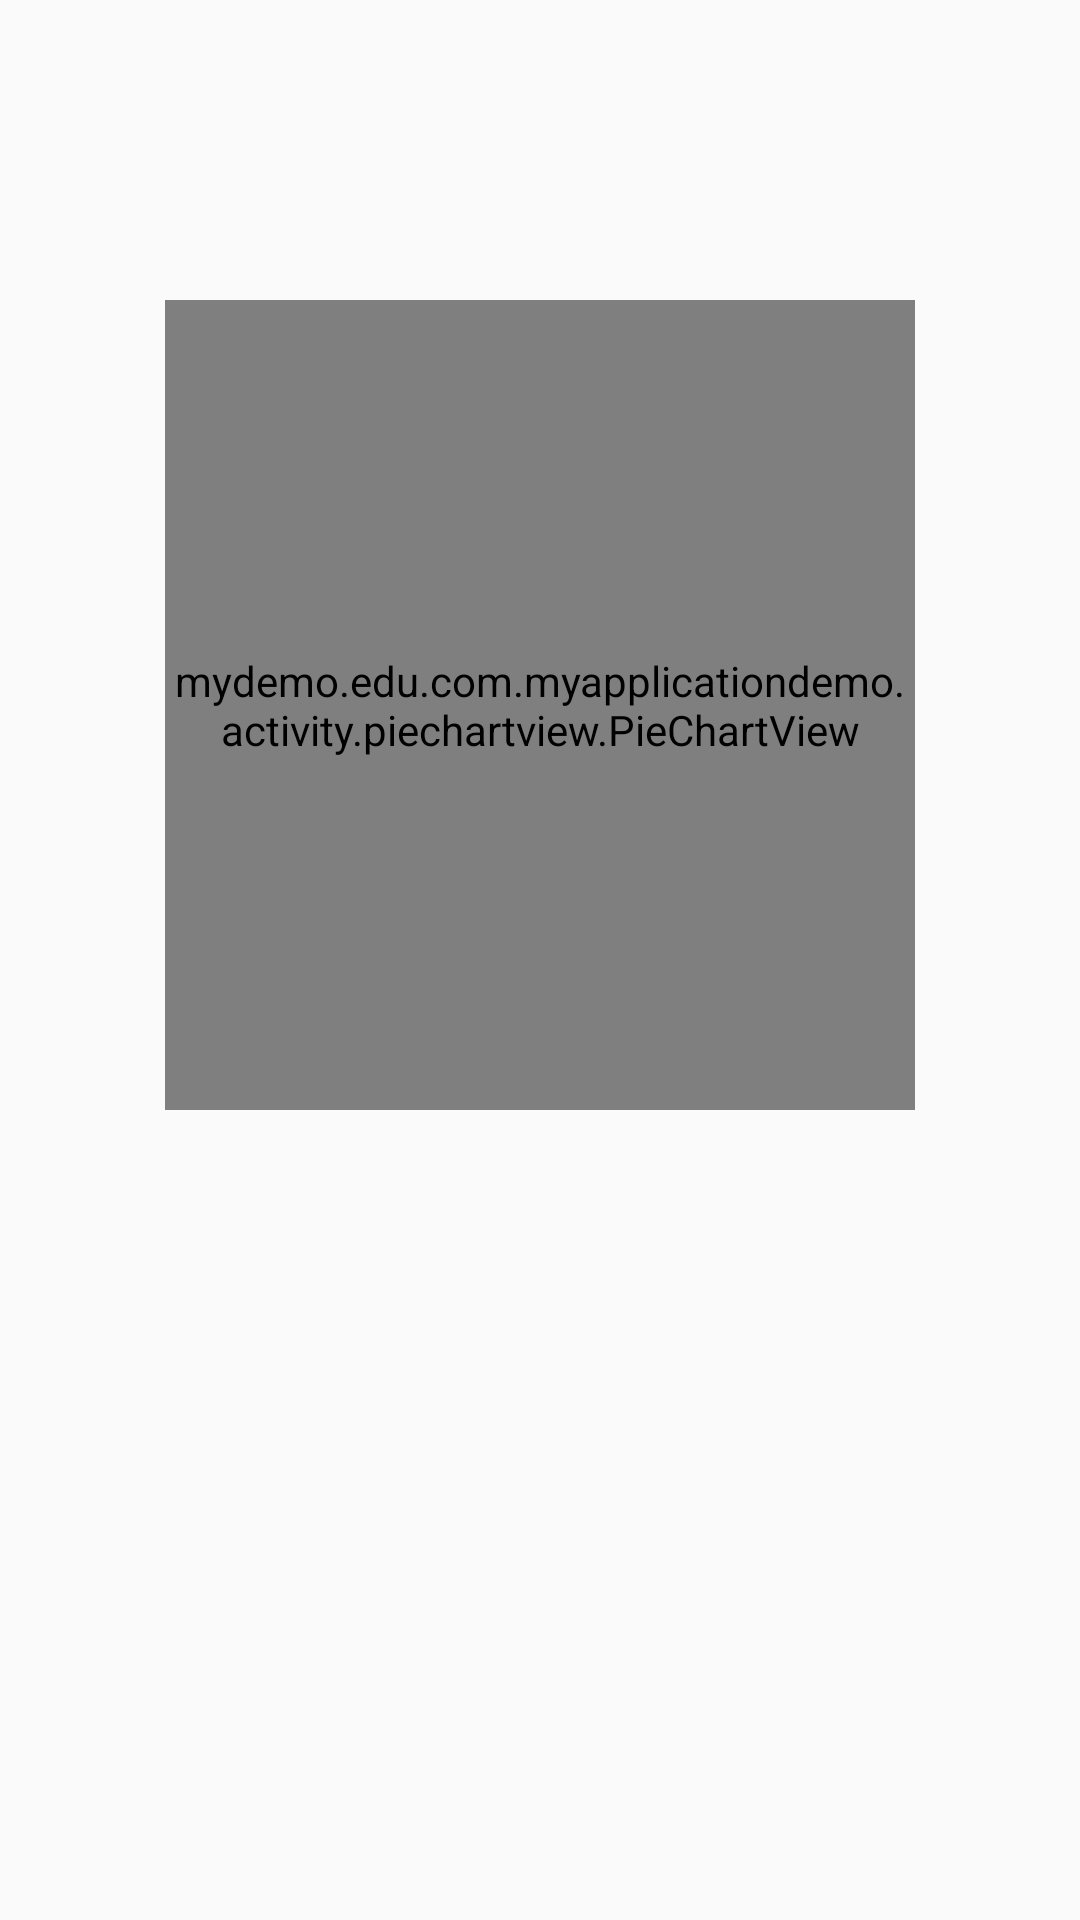

Android layout source for this screen:
<!-- AndroidManifest.xml: application theme Base.Theme.DesignDemo -->
<!-- res/layout/activity_pie_chart_view_demo.xml -->
<?xml version="1.0" encoding="utf-8"?>
<RelativeLayout
    xmlns:android="http://schemas.android.com/apk/res/android"
    xmlns:app="http://schemas.android.com/apk/res-auto"
    android:layout_width="match_parent"
    android:layout_height="match_parent"
    >

    <mydemo.edu.com.myapplicationdemo.activity.piechartview.PieChartView
        android:id="@+id/pieChartView"
        android:layout_width="250dp"
        android:layout_height="270dp"
        android:layout_centerHorizontal="true"
        android:layout_marginTop="100dp"
        app:lableTextSize="16dp"
        app:centreRadius="0dp"
        app:gravity="top"
        app:firstOffset="0dp"
        />
    <TextView
        android:id="@+id/tv_select_item"
        android:layout_width="300dp"
        android:layout_height="70dp"
        android:layout_below="@id/pieChartView"
        android:layout_centerHorizontal="true"
        android:gravity="center"
        android:textColor="@color/colorAccent"/>

</RelativeLayout>
<!-- resources referenced by this layout -->
<resources>
  <color name="colorAccent">#FF4081</color>
  <style name="Base.Theme.DesignDemo" parent="Theme.AppCompat.DayNight.NoActionBar">
          <item name="colorPrimary">#673AB7</item>
          <item name="colorPrimaryDark">#512DA8</item>
          <item name="colorAccent">#FF4081</item>
      </style>
</resources>
